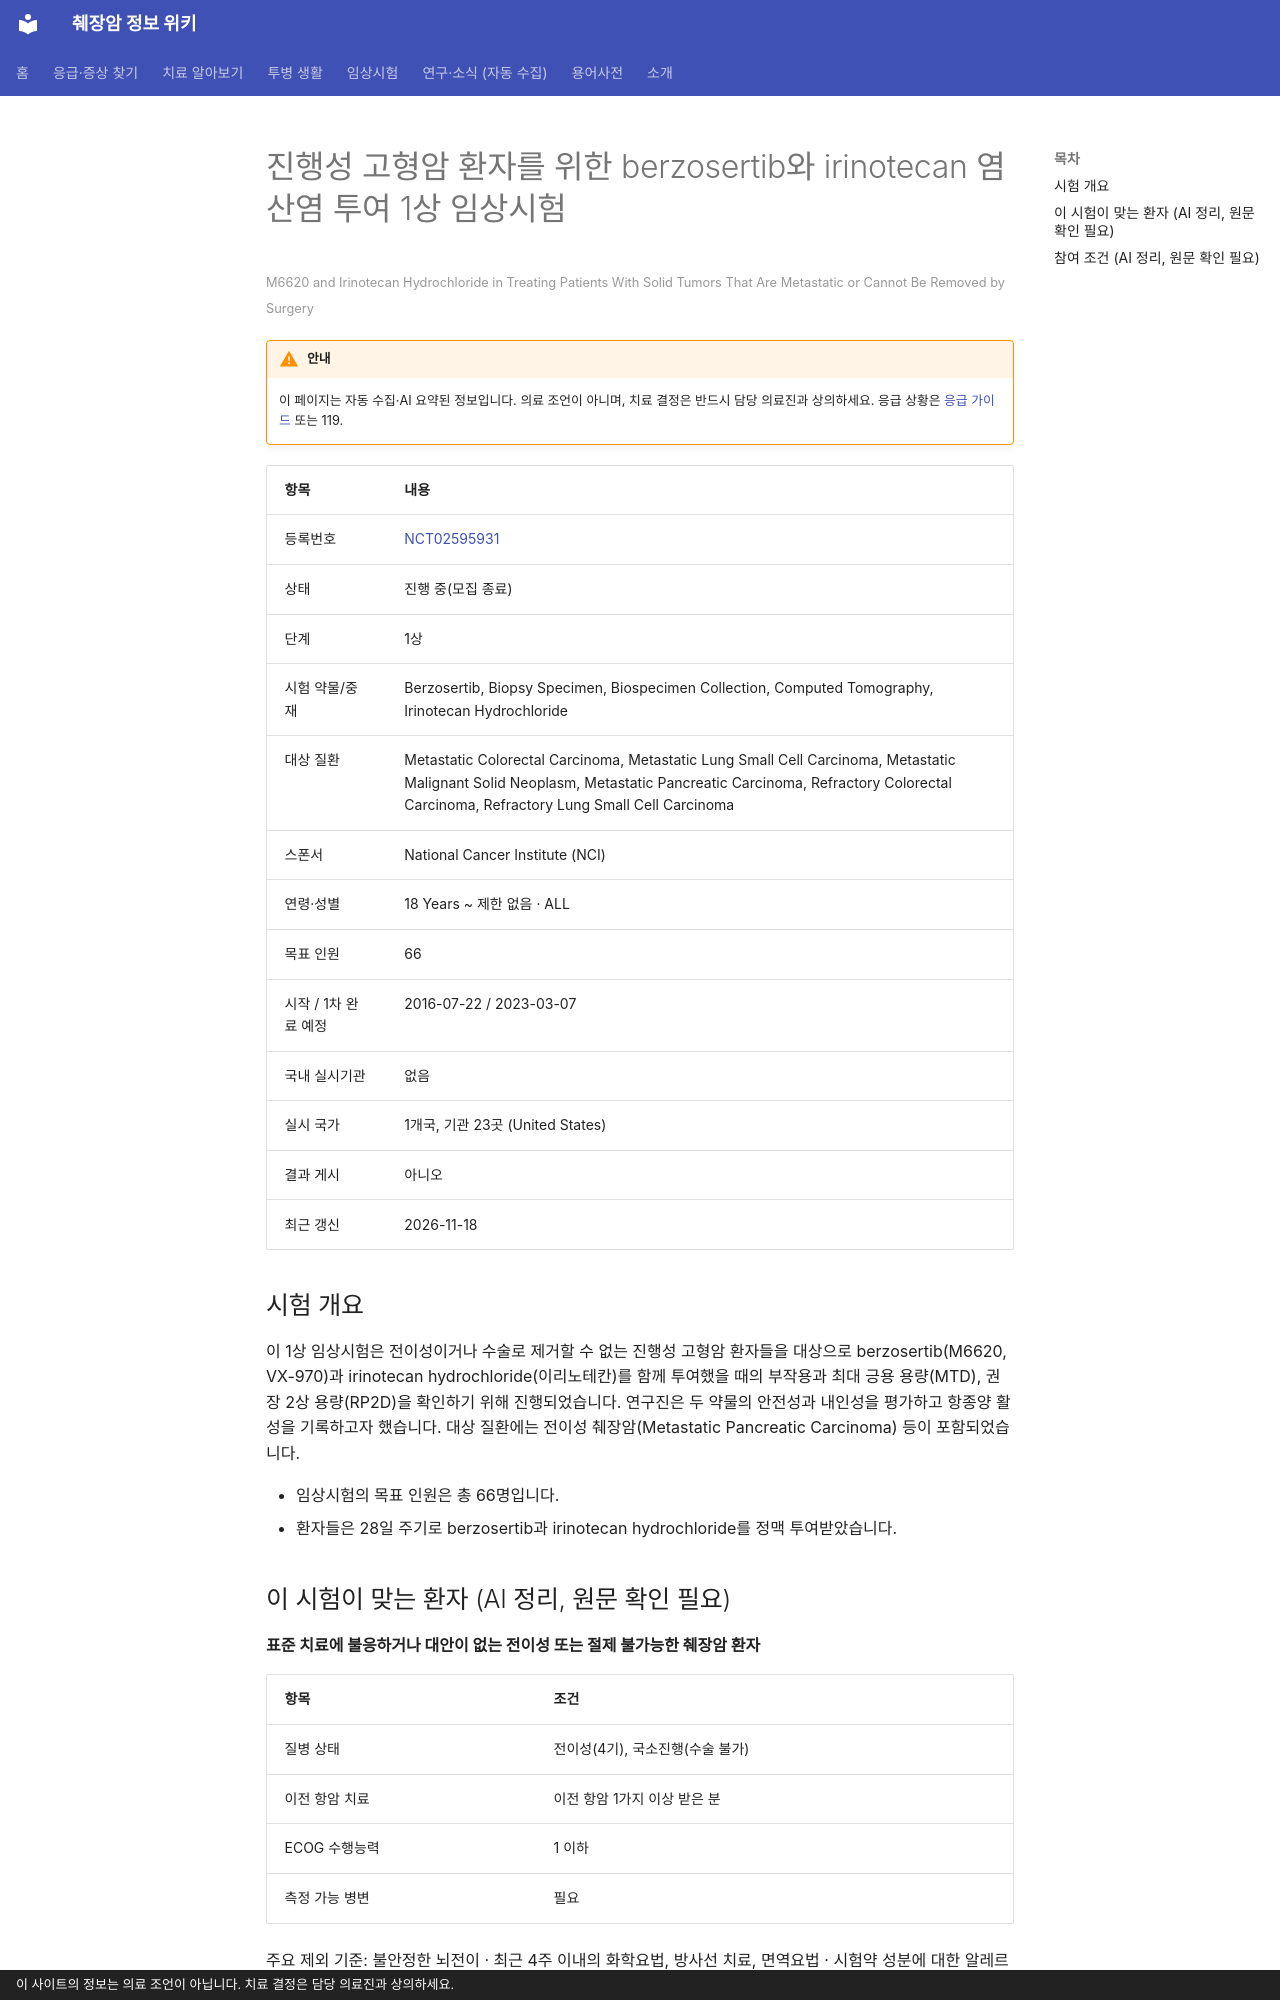

repository: hizorro88-rgb/papersearcher · page: _generated/trials/NCT02595931/index.html · generator: mkdocs · copyright: 이 사이트의 정보는 의료 조언이 아닙니다. 치료 결정은 담당 의료진과 상의하세요.

---
title: "NCT02595931 진행성 고형암 환자를 위한 berzosertib와 irinotecan 염산염 투여 1상 임상시험"
description: "1상 · 진행 중(모집 종료)"
comments: true
search:
  boost: 0.4
---

# 진행성 고형암 환자를 위한 berzosertib와 irinotecan 염산염 투여 1상 임상시험

<small>M6620 and Irinotecan Hydrochloride in Treating Patients With Solid Tumors That Are Metastatic or Cannot Be Removed by Surgery</small>

!!! warning "안내"
    이 페이지는 자동 수집·AI 요약된 정보입니다. 의료 조언이 아니며, 치료 결정은 반드시 담당 의료진과 상의하세요. 응급 상황은 [응급 가이드](../../guides/emergency/index.md) 또는 119.

| 항목 | 내용 |
|---|---|
| 등록번호 | [NCT02595931](https://clinicaltrials.gov/study/NCT02595931) |
| 상태 | 진행 중(모집 종료) |
| 단계 | 1상 |
| 시험 약물/중재 | Berzosertib, Biopsy Specimen, Biospecimen Collection, Computed Tomography, Irinotecan Hydrochloride |
| 대상 질환 | Metastatic Colorectal Carcinoma, Metastatic Lung Small Cell Carcinoma, Metastatic Malignant Solid Neoplasm, Metastatic Pancreatic Carcinoma, Refractory Colorectal Carcinoma, Refractory Lung Small Cell Carcinoma |
| 스폰서 | National Cancer Institute (NCI) |
| 연령·성별 | 18 Years ~ 제한 없음 · ALL |
| 목표 인원 | 66 |
| 시작 / 1차 완료 예정 | 2016-07-22 / 2023-03-07 |
| 국내 실시기관 | 없음 |
| 실시 국가 | 1개국, 기관 23곳 (United States) |
| 결과 게시 | 아니오 |
| 최근 갱신 | 2026-11-18 |

## 시험 개요

이 1상 임상시험은 전이성이거나 수술로 제거할 수 없는 진행성 고형암 환자들을 대상으로 berzosertib(M6620, VX-970)과 irinotecan hydrochloride(이리노테칸)를 함께 투여했을 때의 부작용과 최대 긍용 용량(MTD), 권장 2상 용량(RP2D)을 확인하기 위해 진행되었습니다. 연구진은 두 약물의 안전성과 내인성을 평가하고 항종양 활성을 기록하고자 했습니다. 대상 질환에는 전이성 췌장암(Metastatic Pancreatic Carcinoma) 등이 포함되었습니다.

- 임상시험의 목표 인원은 총 66명입니다.
- 환자들은 28일 주기로 berzosertib과 irinotecan hydrochloride를 정맥 투여받았습니다.

## 이 시험이 맞는 환자 (AI 정리, 원문 확인 필요)

**표준 치료에 불응하거나 대안이 없는 전이성 또는 절제 불가능한 췌장암 환자**

| 항목 | 조건 |
|---|---|
| 질병 상태 | 전이성(4기), 국소진행(수술 불가) |
| 이전 항암 치료 | 이전 항암 1가지 이상 받은 분 |
| ECOG 수행능력 | 1 이하 |
| 측정 가능 병변 | 필요 |

주요 제외 기준: 불안정한 뇌전이 · 최근 4주 이내의 화학요법, 방사선 치료, 면역요법 · 시험약 성분에 대한 알레르기 반응 병력

내 상황에 맞는지 한 번에 보려면 [맞춤 임상시험 찾기](../../guides/trials/finder.md).
